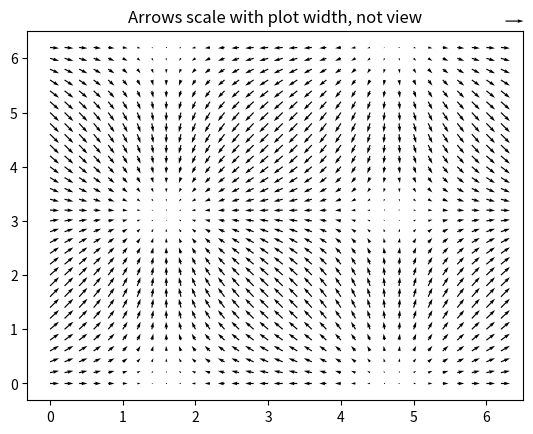
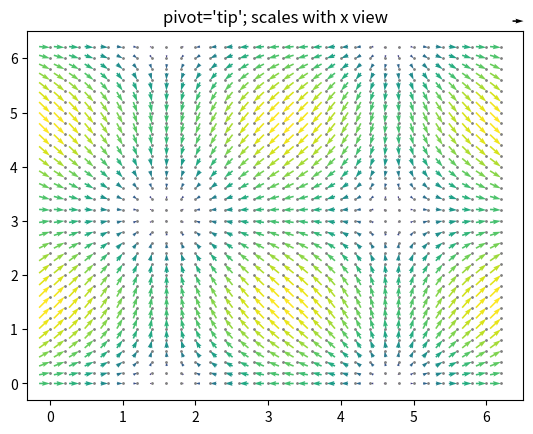

These charts were generated, in order, by the following Python code:
import matplotlib.pyplot as plt
import numpy as np

X, Y = np.meshgrid(np.arange(0, 2 * np.pi, .2), np.arange(0, 2 * np.pi, .2))
U = np.cos(X)
V = np.sin(Y)
fig1, ax1 = plt.subplots()
ax1.set_title('Arrows scale with plot width, not view')
Q = ax1.quiver(X, Y, U, V, units='width')
qk = ax1.quiverkey(Q, 0.9, 0.9, 2, r'$2 \frac{m}{s}$', labelpos='E', coordinates='figure')

# fig2, ax2 = plt.subplots()
# ax2.set_title("pivot='mid'; every third arrow; units='inches'")
# Q = ax2.quiver(X[::3, ::3], Y[::3, ::3], U[::3, ::3], V[::3, ::3], pivot='mid', units='inches')
# qk = ax2.quiverkey(Q, 0.9, 0.9, 1, r'$1 \frac{m}{s}$', labelpos='E', coordinates='figure')
# ax2.scatter(X[::3, ::3], Y[::3, ::3], color='r', s=5)

# sphinx_gallery_thumbnail_number = 3

fig3, ax3 = plt.subplots()
ax3.set_title("pivot='tip'; scales with x view")
M = np.hypot(U, V)
Q = ax3.quiver(X, Y, U, V, M, units='x', pivot='tip', width=0.022, scale=1 / 0.15)
qk = ax3.quiverkey(Q, 0.9, 0.9, 1, r'$1 \frac{m}{s}$', labelpos='E', coordinates='figure')
ax3.scatter(X, Y, color='0.5', s=1)

plt.show()